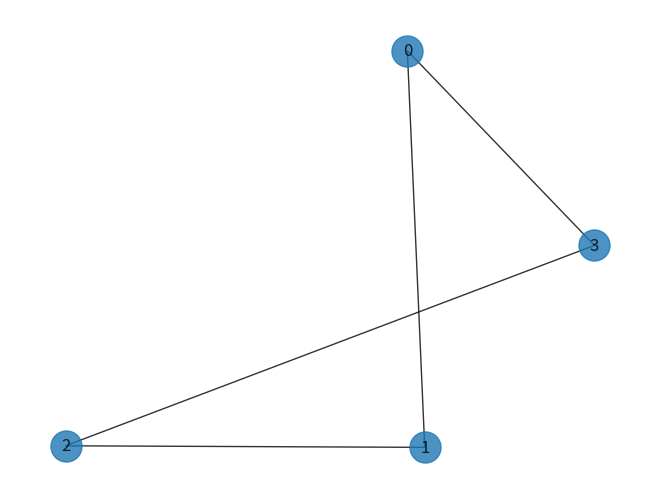

The script that saved this image:
#qaoa tutorial for the maxcut problem
import networkx as nx
import matplotlib.pyplot as plt

G = nx.Graph()
G.add_nodes_from([0, 1, 2, 3])
G.add_edges_from([(0, 1), (1, 2), (2, 3), (3, 0)])
nx.draw(G, with_labels=True, alpha=0.8, node_size=500)
plt.show()
